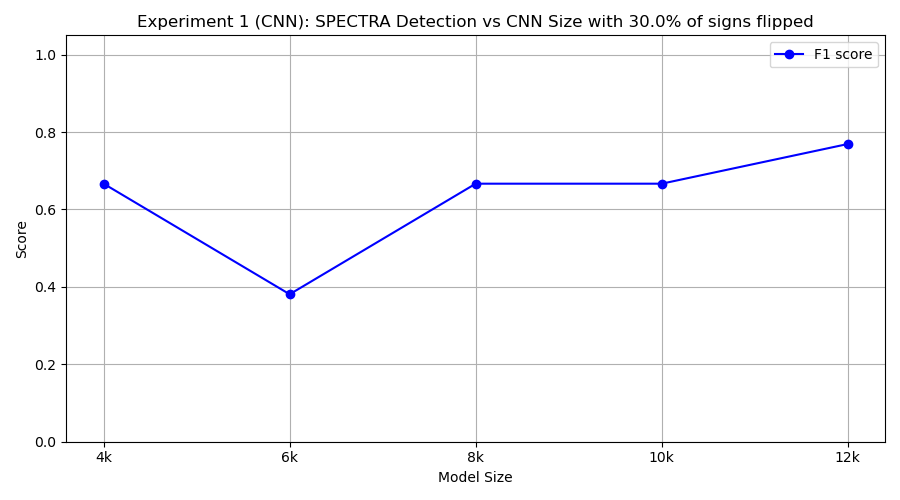

The data file committed next to this chart (first rows):
model_class, tp, fp, tn, fn, precision, recall, f1
FourKCNN, 10, 10, 0, 0, 0.5, 1.0, 0.6667
SixKCNN, 4, 7, 3, 6, 0.3636, 0.4, 0.381
EightKCNN, 10, 10, 0, 0, 0.5, 1.0, 0.6667
TenKCNN, 10, 10, 0, 0, 0.5, 1.0, 0.6667
TwelveKCNN, 10, 6, 4, 0, 0.625, 1.0, 0.7692
